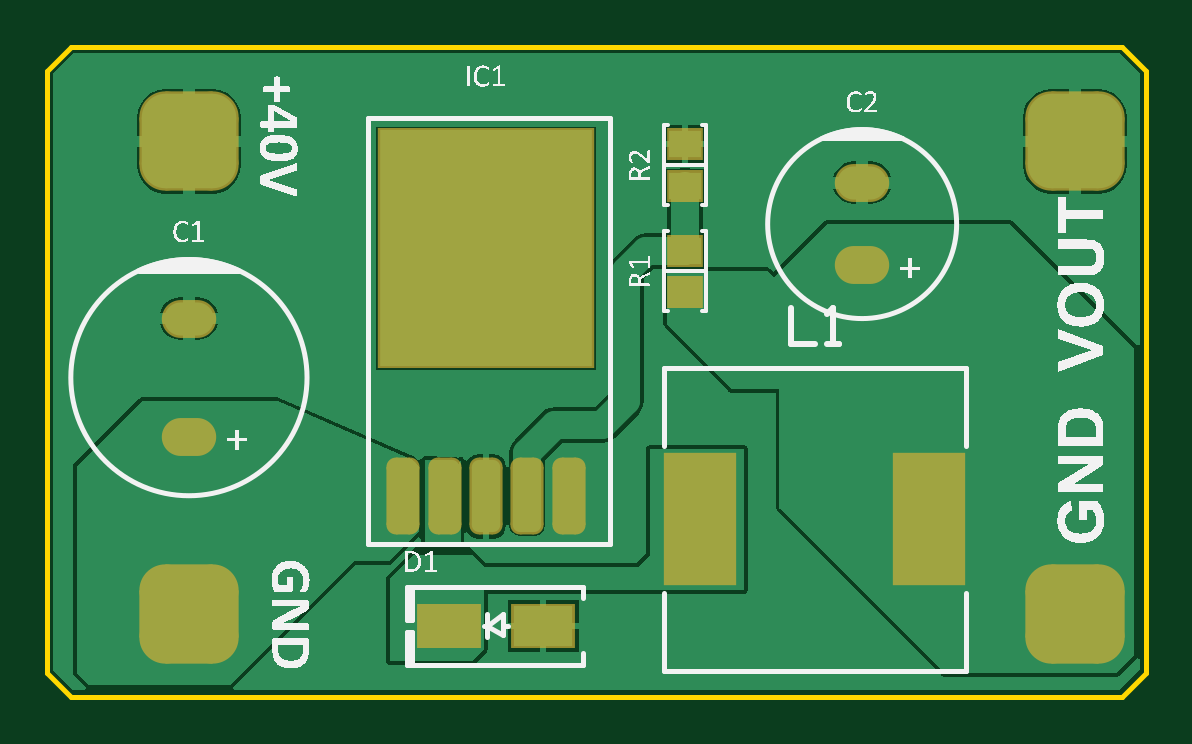
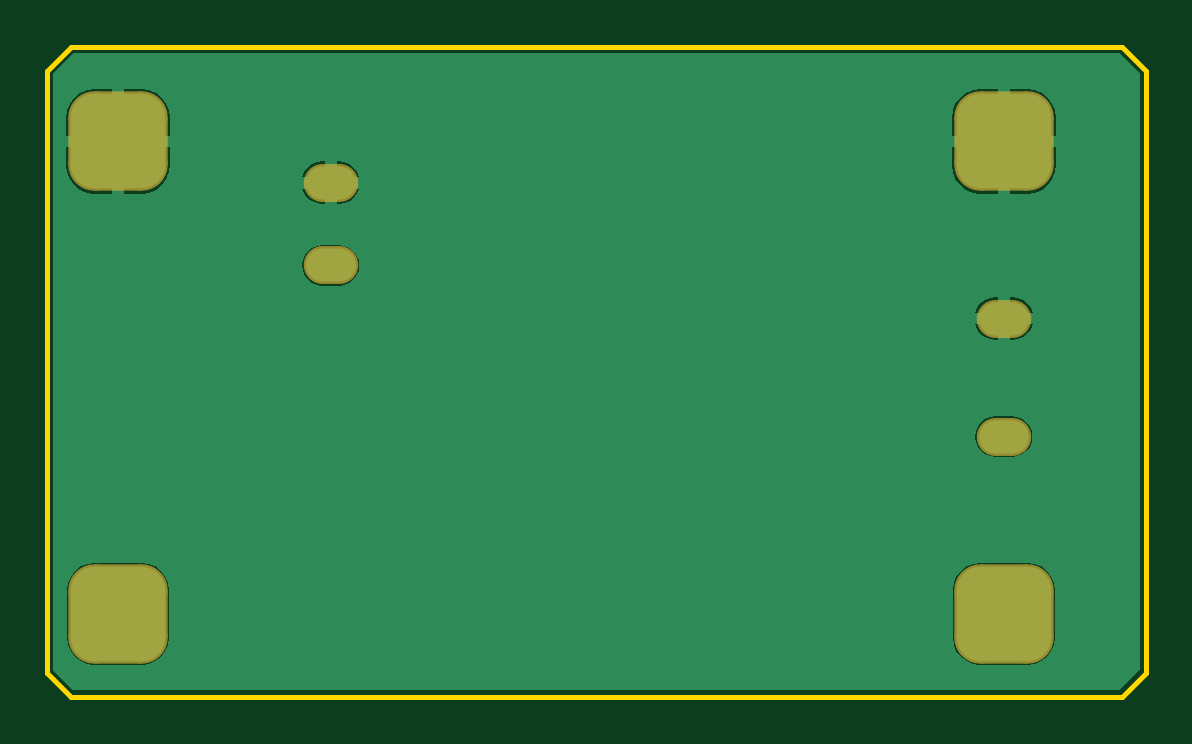
Circuit board: 8 layer files. Board 46.5 x 27.5 mm.
- bottom_copper: LM2596.GBL (7275 bytes)
- bottom_mask: LM2596.GBS (920 bytes)
- outline: LM2596.GKO (543 bytes)
- outline: LM2596.GM1 (287 bytes)
- top_copper: LM2596.GTL (11304 bytes)
- top_silk: LM2596.GTO (83648 bytes)
- paste: LM2596.GTP (1145 bytes)
- top_mask: LM2596.GTS (1778 bytes)

=== bottom_copper: LM2596.GBL (7275 bytes, source omitted) ===
=== bottom_mask: LM2596.GBS (920 bytes, source withheld) ===
=== outline: LM2596.GKO ===
G04*
G04 #@! TF.GenerationSoftware,Altium Limited,Altium Designer,21.6.1 (37)*
G04*
G04 Layer_Color=16711935*
%FSLAX25Y25*%
%MOIN*%
G70*
G04*
G04 #@! TF.SameCoordinates,DC8E1805-1AE0-4662-A60C-033F26306971*
G04*
G04*
G04 #@! TF.FilePolarity,Positive*
G04*
G01*
G75*
%ADD10C,0.00787*%
D10*
X324803Y370079D02*
X500000D01*
X503937Y366142D01*
Y265748D02*
Y366142D01*
X324803Y261811D02*
X500000D01*
X503937Y265748D01*
X320866D02*
Y366142D01*
Y265748D02*
X324803Y261811D01*
X320866Y366142D02*
X324803Y370079D01*
M02*

=== outline: LM2596.GM1 ===
G04*
G04 #@! TF.GenerationSoftware,Altium Limited,Altium Designer,21.6.1 (37)*
G04*
G04 Layer_Color=16711935*
%FSLAX25Y25*%
%MOIN*%
G70*
G04*
G04 #@! TF.SameCoordinates,DC8E1805-1AE0-4662-A60C-033F26306971*
G04*
G04*
G04 #@! TF.FilePolarity,Positive*
G04*
G01*
G75*
M02*

=== top_copper: LM2596.GTL (11304 bytes, source omitted) ===
=== top_silk: LM2596.GTO (83648 bytes, source omitted) ===
=== paste: LM2596.GTP (1145 bytes, source withheld) ===
=== top_mask: LM2596.GTS (1778 bytes, source withheld) ===
